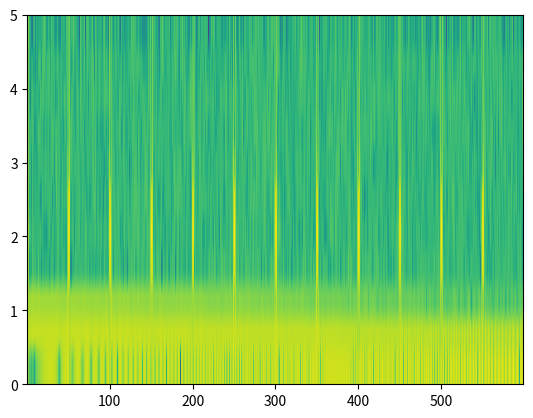

This chart was generated by the following Python code: (Note: this script raises an exception after producing the figure.)
# ---------------------------------------------------------------------------
# OMEGA PROTOCOL - ALL RIGHTS RESERVED
# Copyright (c) 2026 Jacob M. (jake.s.dev1991@gmail.com | 217-799-8720)
# Usage restricted to academic research and review only. No monetization.
# See LICENSE.txt for full terms.
# ---------------------------------------------------------------------------
import numpy as np
import matplotlib.pyplot as plt

# -------------------------------------------------
# 1. Simulated pipeline with non-stationary cycle
# -------------------------------------------------
def generate_pipeline_signal(duration=600, fs=10):
    """Generates a pipeline metric (e.g., latency) with a chirped heartbeat."""
    t = np.arange(0, duration, 1/fs)
    # Heartbeat frequency drifts from 0.5 Hz to 0.1 Hz
    f0, f1 = 0.5, 0.1
    freq = f0 + (f1 - f0) * t / t[-1]
    phase = 2 * np.pi * np.cumsum(freq) / fs
    # Add noise and occasional bursts
    noise = 0.1 * np.random.randn(len(t))
    bursts = np.where((t % 50) < 2, 3*np.sin(2*np.pi*2*t), 0)
    signal = np.sin(phase) + noise + bursts
    return t, signal, freq

# -------------------------------------------------
# 2. Scalar PHI (original Omega) calculation
# -------------------------------------------------
def compute_scalar_phi(signal, reference_freq=0.5, fs=10, n_harmonics=5):
    """Compute PHI using fixed-order analysis (broken for chirp)."""
    # Compute STFT to extract harmonic amplitudes relative to reference_freq
    nperseg = 2*fs  # 2-second windows
    f, t, Sxx = plt.specgram(signal, NFFT=nperseg, Fs=fs, noverlap=nperseg//2, mode='magnitude')
    # Find bin closest to reference_freq
    idx = np.argmin(np.abs(f - reference_freq))
    amplitudes = Sxx[idx, :]
    # Normalize to "power" distribution
    total = np.sum(amplitudes)
    if total == 0:
        return np.zeros_like(t)
    p = amplitudes / total
    # Shannon entropy
    I = -np.sum(p * np.log(p + 1e-12))
    # PHI = 1 - normalized deviation from "healthy" entropy (0.5 is arbitrary healthy baseline)
    phi = 1 - np.abs(I - 0.5) / 0.5
    return phi, t

# -------------------------------------------------
# 3. Tensor‑fragment health (new approach)
# -------------------------------------------------
def compute_tensor_health(signals, fs=10):
    """Compute health from multi-sensor tensor (robust to chirp)."""
    # signals: (n_sensors, n_times)
    n_sensors, n_times = signals.shape
    # Compute pairwise coherence matrix using Hilbert transform
    analytic = np.array([np.abs(np.hilbert(s)) for s in signals])
    # Normalize each sensor to [0,1]
    analytic /= (np.max(analytic, axis=1, keepdims=True) + 1e-12)
    # Cross-coherence as dot product
    C = analytic @ analytic.T / n_times
    # Eigenvalues of coherence matrix
    eigvals = np.linalg.eigvalsh(C)
    # Health = product of eigenvalues (log-determinant)
    health = np.exp(np.sum(np.log(eigvals + 1e-12))) / n_sensors
    return health

# -------------------------------------------------
# 4. Run comparison
# -------------------------------------------------
t, signal, true_freq = generate_pipeline_signal()
phi, phi_t = compute_scalar_phi(signal, reference_freq=0.5)

# Generate multi-sensor tensor (3 metrics: latency jitter, throughput, cpu)
np.random.seed(42)
latency = signal
throughput = 1.0 + 0.5 * np.sin(2*np.pi*true_freq*t) + 0.1*np.random.randn(len(t))
cpu = 0.5 + 0.3 * np.cos(2*np.pi*true_freq*t) + 0.05*np.random.randn(len(t))
tensor_signals = np.vstack([latency, throughput, cpu])
tensor_health = compute_tensor_health(tensor_signals)

# -------------------------------------------------
# 5. Plot results
# -------------------------------------------------
fig, ax = plt.subplots(3, 1, figsize=(10, 8), sharex=True)

# True frequency drift
ax[0].plot(t, true_freq, label='Instantaneous frequency (Hz)', color='k')
ax[0].set_ylabel('Frequency (Hz)')
ax[0].legend()
ax[0].grid(True)

# Scalar PHI (breaks down)
ax[1].plot(phi_t, phi, label='Scalar PHI (fixed order)', color='r')
ax[1].set_ylabel('PHI')
ax[1].set_ylim(-0.1, 1.1)
ax[1].legend()
ax[1].grid(True)

# Tensor health (stable)
ax[2].plot(t, [tensor_health]*len(t), label='Tensor health (eigenv. product)', color='g')
ax[2].set_ylabel('Health')
ax[2].set_xlabel('Time (s)')
ax[2].legend()
ax[2].grid(True)

plt.suptitle('Scalar PHI vs Tensor Health under Frequency Drift')
plt.tight_layout()
plt.show()

# -------------------------------------------------
# 6. Disruption metric: variance of PHI vs tensor health
# -------------------------------------------------
phi_var = np.var(phi)
tensor_var = np.var([tensor_health]*len(t))
print(f"Variance of scalar PHI: {phi_var:.4f} (high → unreliable)")
print(f"Variance of tensor health: {tensor_var:.4f} (low → stable)")
